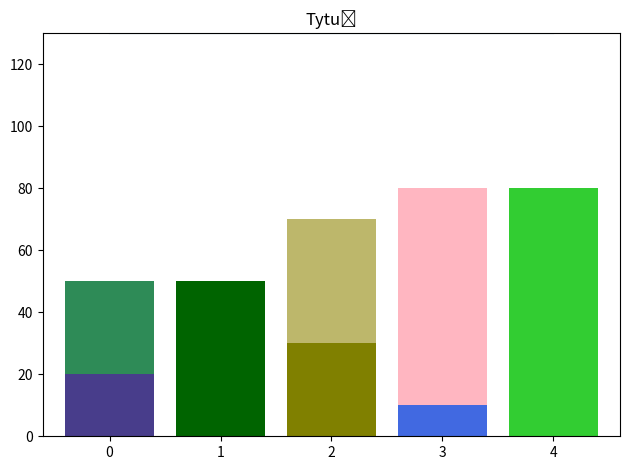

This chart was generated by the following Python code:
import matplotlib.pyplot as plt
import numpy as np
import pandas as pd
import seaborn as sns

x = np.arange(5)
w1 = (20, 0, 30, 10, 60)
w2 = (30, 50, 40, 70, 20)
k1 = ['darkslateblue', 'deepskyblue', 'olive', 'royalblue', 'limegreen']
k2 = ['seagreen', 'darkgreen', 'darkkhaki','lightpink', 'limegreen']
plt.bar(x, w1, color=k1)
plt.bar(x, w2, bottom=w1, color=k2)
plt.plot([0, 1 , 2, 3, 4],[130, 130, 130, 130, 130])
plt.title('Tytuł')
plt.xlim(-0.6, 4.6)
plt.ylim(0, 130)
plt.tight_layout()
plt.show()

plt.savefig("wykres10.png")